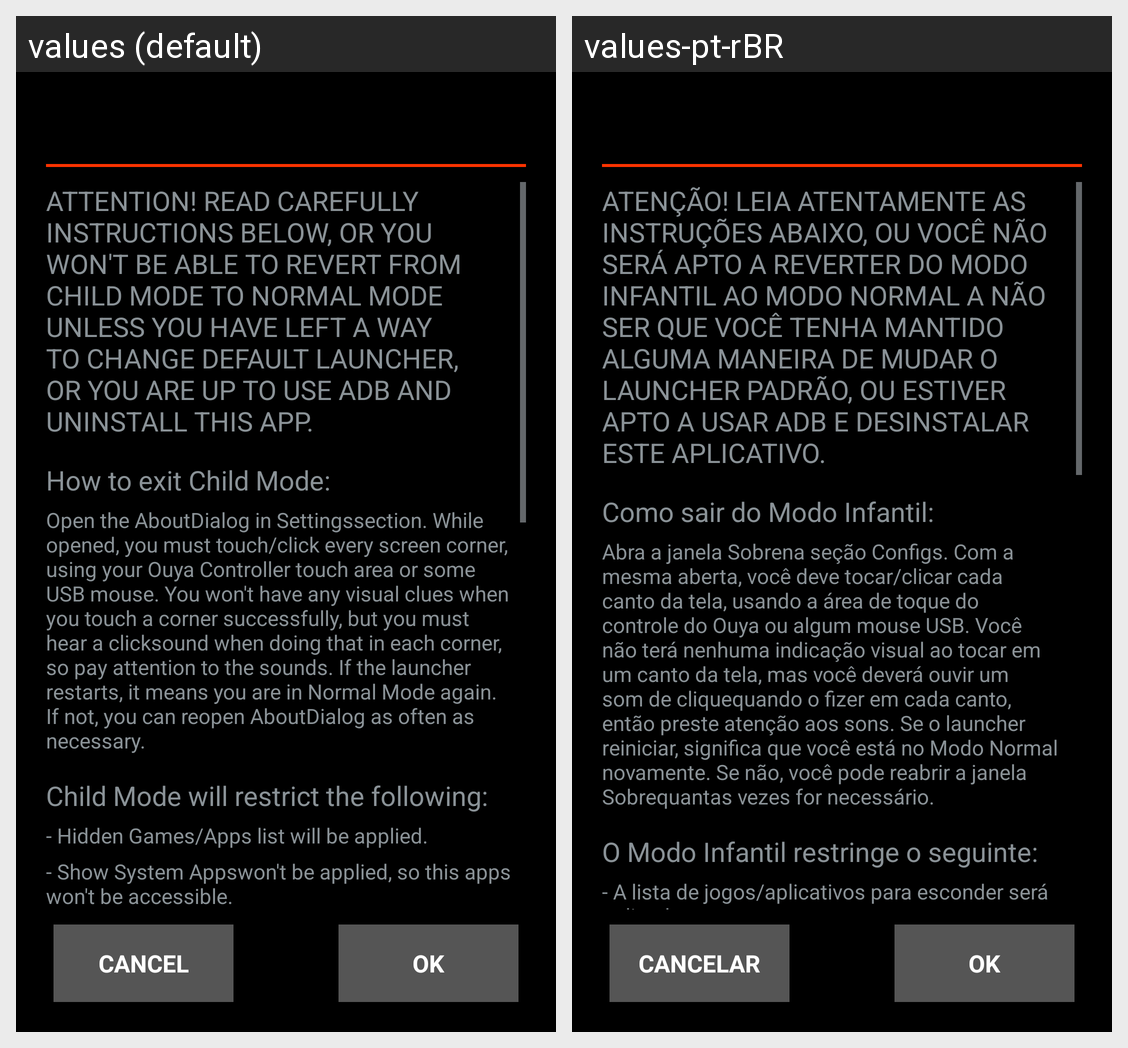

Strings drawn on this Android screen and how each of the app's shown locales translates them:
Android screen res/layout/childmodedialogpref.xml rendered under 2 locales, left to right: values (default), values-pt-rBR. Device: Nexus 5 (rendered at 1080×1920; each locale shown at half size, 540×960, under a caption strip naming it); theme HeyaTheme.
Strings drawn on this screen, with the default value and each locale's value (text and hints the layout hard-codes, and strings that could not be matched under every locale, appear in the picture but are not listed):

enable_child_mode_warning
  values: ATTENTION! READ CAREFULLY INSTRUCTIONS BELOW, OR YOU WON'T BE ABLE TO REVERT FROM CHILD MODE TO NORMAL MODE UNLESS YOU HAVE LEFT A WAY TO CHANGE DEFAULT LAUNCHER, OR YOU ARE UP TO USE ADB AND UNINSTALL THIS APP.
  values-pt-rBR: ATENÇÃO! LEIA ATENTAMENTE AS INSTRUÇÕES ABAIXO, OU VOCÊ NÃO SERÁ APTO A REVERTER DO MODO INFANTIL AO MODO NORMAL A NÃO SER QUE VOCÊ TENHA MANTIDO ALGUMA MANEIRA DE MUDAR O LAUNCHER PADRÃO, OU ESTIVER APTO A USAR ADB E DESINSTALAR ESTE APLICATIVO.

enable_child_mode_how_exit_title
  values: How to exit Child Mode:
  values-pt-rBR: Como sair do Modo Infantil:

enable_child_mode_how_exit_desc
  values: Open the AboutDialog in Settingssection. While opened, you must touch/click every screen corner, using your Ouya Controller touch area or some USB mouse. You won't have any visual clues when you touch a corner successfully, but you must hear a clicksound when doing that in each corner, so pay attention to the sounds. If the launcher restarts, it means you are in Normal Mode again. If not, you can …[clipped]
  values-pt-rBR: Abra a janela Sobrena seção Configs. Com a mesma aberta, você deve tocar/clicar cada canto da tela, usando a área de toque do controle do Ouya ou algum mouse USB. Você não terá nenhuma indicação visual ao tocar em um canto da tela, mas você deverá ouvir um som de cliquequando o fizer em cada canto, então preste atenção aos sons. Se o launcher reiniciar, significa que você está no Modo Normal …[clipped]

enable_child_mode_restrict_title
  values: Child Mode will restrict the following:
  values-pt-rBR: O Modo Infantil restringe o seguinte:

enable_child_mode_restrict_desc1
  values: - Hidden Games/Apps list will be applied.
  values-pt-rBR: - A lista de jogos/aplicativos para esconder será aplicada.

button_cancel
  values: Cancel
  values-pt-rBR: Cancelar

button_ok
  values: OK
  values-pt-rBR: OK
